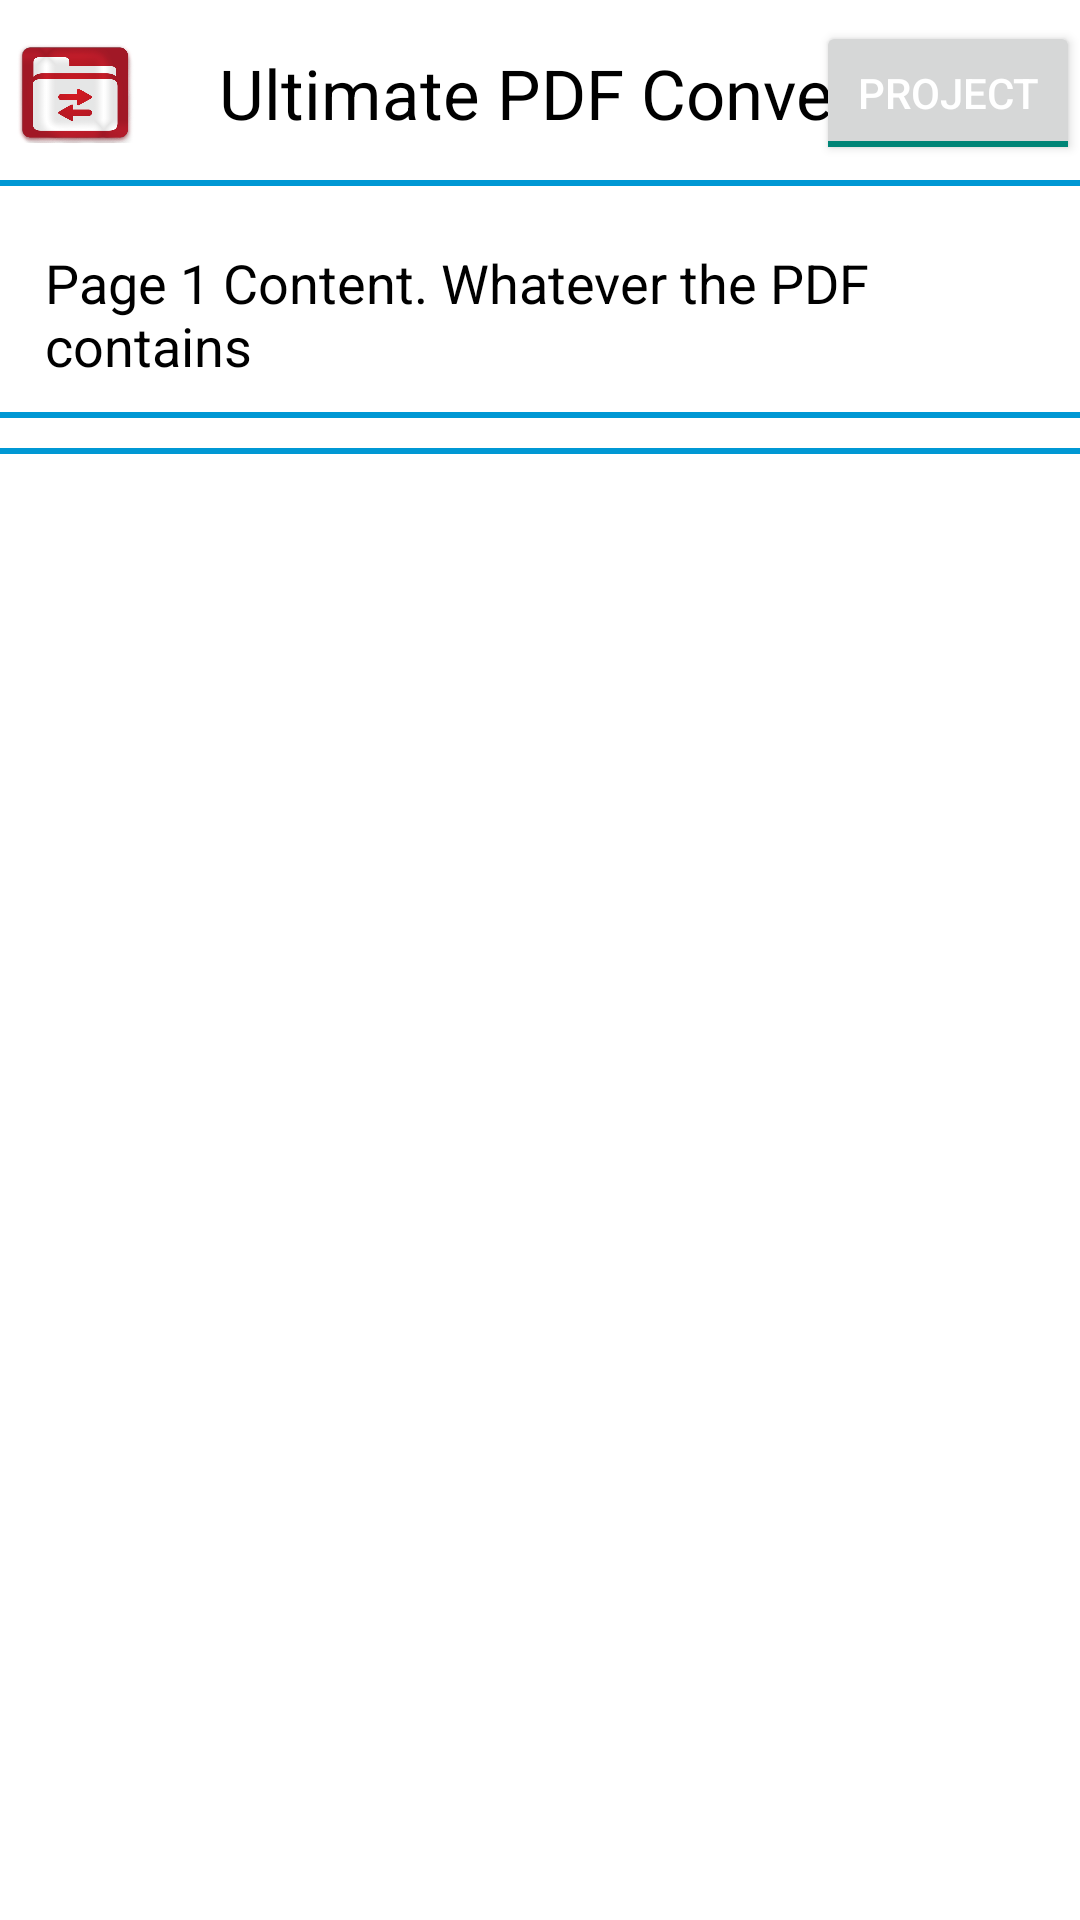

Reconstruct the res/layout file that produces this screen, plus the resources it refers to.
<!-- AndroidManifest.xml: application theme AppTheme -->
<!-- res/layout/pdfview.xml -->
<?xml version="1.0" encoding="utf-8"?>

<LinearLayout xmlns:android="http://schemas.android.com/apk/res/android"
    android:layout_width="match_parent"
    android:layout_height="match_parent"
    android:orientation="vertical"
    android:background="#fff" >

    <RelativeLayout
        android:layout_width="fill_parent"
        android:layout_height="62dp"
        android:background="@android:color/white"
        android:orientation="vertical" >

	    <ImageView
	        android:id="@+id/ivHeader"
	        android:layout_width="40dp"
	        android:layout_height="40dp"
	        android:layout_centerVertical="true"
	        android:layout_marginLeft="5dp"
	        android:src="@drawable/ic_launcher" />
	
	    <TextView
	        android:layout_width="fill_parent"
	        android:layout_height="wrap_content"
	        android:layout_centerVertical="true"
	        android:layout_marginTop="10dp"
            android:layout_marginLeft="28dp"
            android:layout_toRightOf="@+id/ivHeader"
            android:gravity="left"
	        android:lines="1"	        
	        android:text="@string/ultimate_pdf_conv"
	        android:textColor="#000"
	        android:textSize="23dp" />
	    
	    <ToggleButton
	        android:layout_width="wrap_content"
	        android:layout_height="wrap_content"
	        android:layout_alignParentRight="true"
	        android:layout_centerVertical="true"
	        android:checked="true"
	        android:textOn="Project"
	        android:textOff=" "
	        android:textColor="#fff" />
	
	    <View
	        android:layout_width="fill_parent"
	        android:layout_height="2dp"
	        android:layout_alignParentBottom="true"
	        android:layout_alignParentLeft="true"
	        android:background="#0098d4" />
    </RelativeLayout> 
    
    <LinearLayout
        android:layout_width="fill_parent"
        android:layout_height="wrap_content"
        android:orientation="vertical" >

	    <TextView
	        android:layout_width="fill_parent"
	        android:layout_height="wrap_content"
	        android:layout_centerVertical="true"
	        android:layout_marginLeft="10dp"
	        android:layout_marginTop="20dp"
	        android:lines="2"
	        android:paddingLeft="5dp"
	        android:textColor="#000"
	        android:text="Page 1 Content. Whatever the PDF contains"
	        android:textSize="18dp" />		    
	</LinearLayout>
		
	<View
	    android:layout_width="fill_parent"
	    android:layout_height="2dp"
	    android:layout_marginTop="10dp"
	    android:background="#0098d4" /> 
	        
	<LinearLayout
	    android:layout_width="fill_parent"
        android:layout_height="wrap_content"
        android:orientation="horizontal" >
    </LinearLayout>
		
	<View
	    android:layout_width="fill_parent"
	    android:layout_height="2dp"
	    android:layout_marginTop="10dp"
	    android:background="#0098d4" />	
</LinearLayout>
<!-- resources referenced by this layout -->
<resources>
  <!-- drawable ic_launcher: png bitmap (drawable-hdpi, 133183 bytes) -->
  <string name="ultimate_pdf_conv">Ultimate PDF Converter</string>
  <style name="AppTheme" parent="AppBaseTheme">
          
          
          <item name="actionBarStyle">@style/UPDFActionBar</item>
          <item name="android:actionBarStyle" tools:ignore="NewApi">@style/UPDFActionBar</item>
      </style>
  <style name="AppBaseTheme" parent="@style/Theme.AppCompat.Light">
          
      </style>
  <style name="UPDFActionBar" parent="@style/Widget.AppCompat.Light.ActionBar.Solid.Inverse">
          <item name="android:background" tools:ignore="NewApi">@color/updf_header_blue</item>
          <item name="background">@color/updf_header_blue</item>
      </style>
  <color name="updf_header_blue">#0086a3</color>
</resources>
